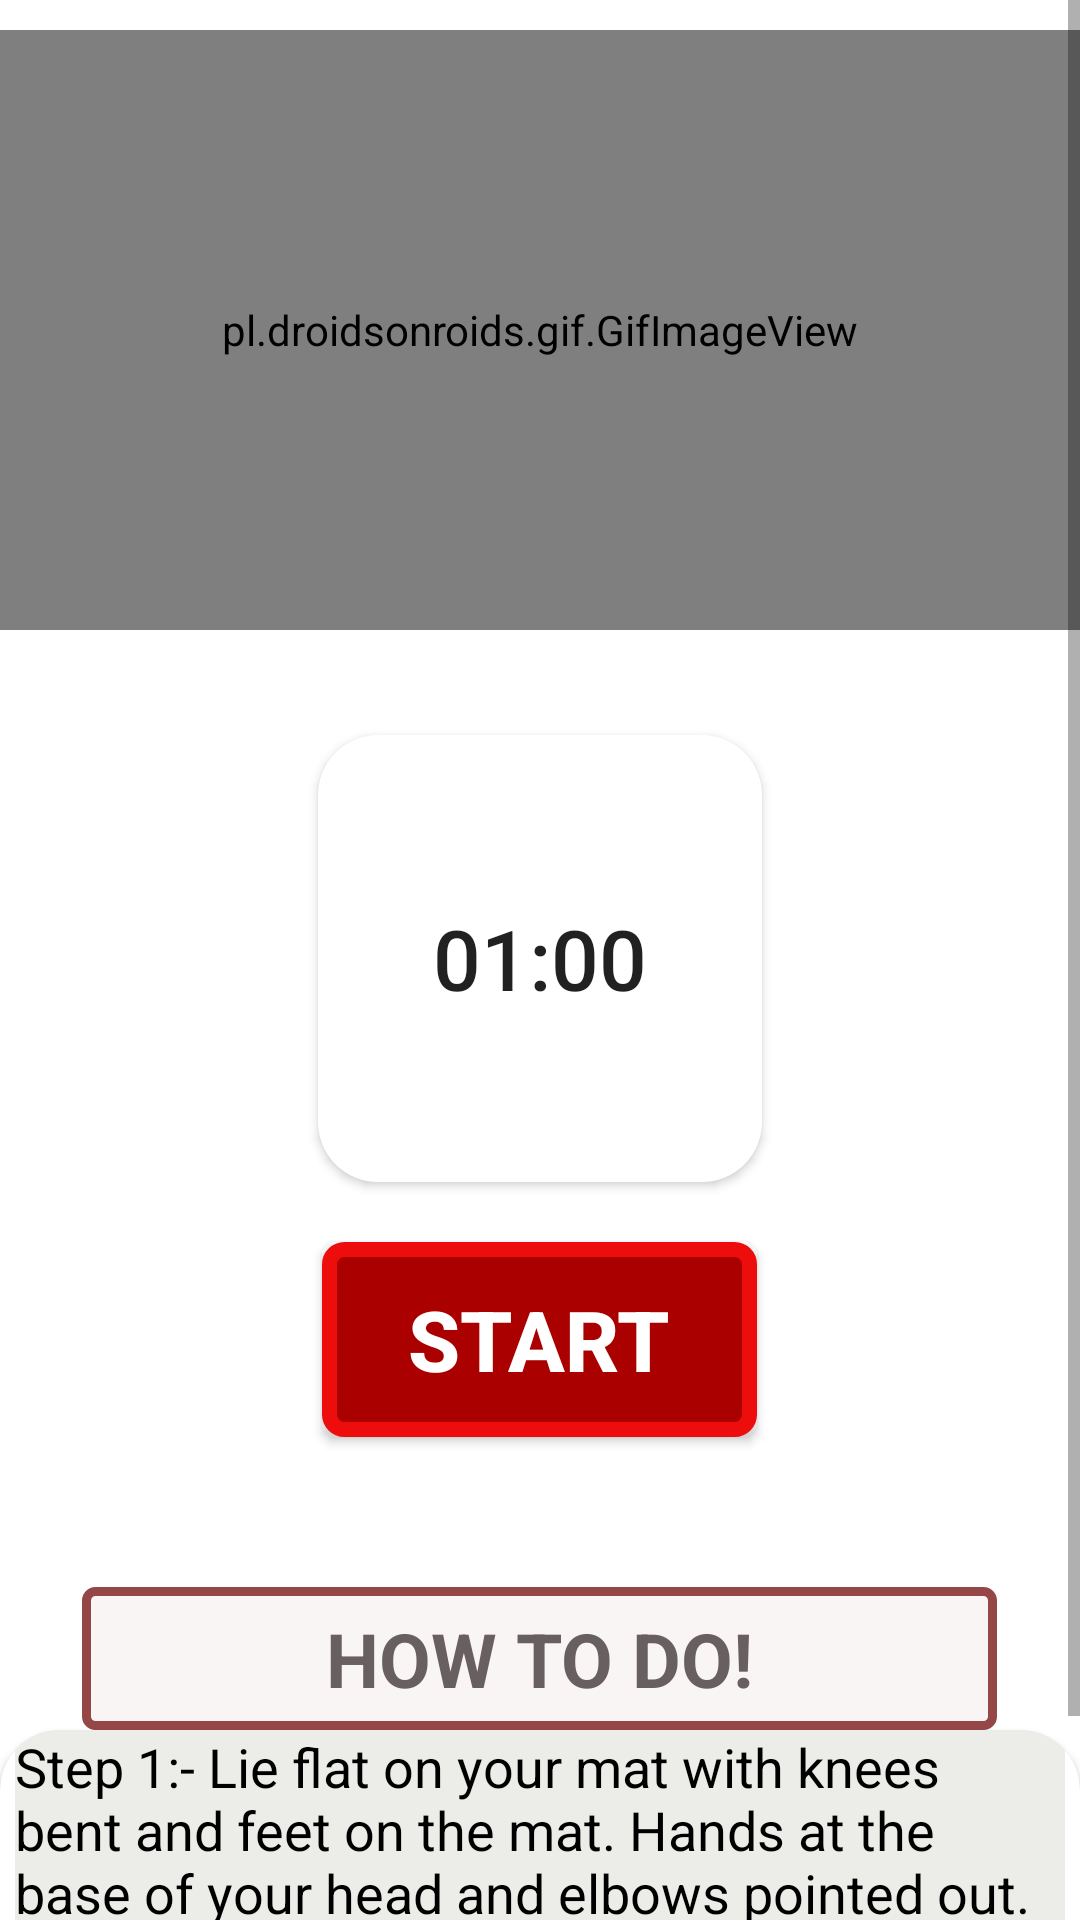

This screen was rendered from an Android layout file. Write that file and the resources it references.
<!-- AndroidManifest.xml: application theme Theme.FitNessApplication -->
<!-- res/layout/activity_bow21.xml -->
<?xml version="1.0" encoding="utf-8"?>
<RelativeLayout xmlns:android="http://schemas.android.com/apk/res/android"
    android:layout_width="match_parent"
    xmlns:app="http://schemas.android.com/apk/res-auto"
    android:background="#fff"
    android:layout_height="match_parent">

    <ScrollView
        android:layout_width="match_parent"
        android:layout_height="match_parent"
        >
        <LinearLayout
            android:layout_width="match_parent"
            android:layout_height="match_parent"
            android:orientation="vertical"


            >
            <pl.droidsonroids.gif.GifImageView
                android:layout_width="fill_parent"
                android:layout_height="200dp"
                android:layout_marginTop="10dp"
                android:src="@drawable/exersice_2"/>

            <Button
                android:id="@+id/time"
                android:layout_width="148dp"
                android:layout_height="149dp"
                android:layout_gravity="center"
                android:layout_marginTop="35dp"
                android:background="@drawable/backgroundcrop"
                android:gravity="center"
                android:padding="15dp"
                android:text="01:00"
                android:textSize="28sp" />

            <Button
                android:id="@+id/startbutton"
                android:layout_width="wrap_content"
                android:layout_height="wrap_content"
                android:layout_gravity="center"
                android:gravity="center"
                android:layout_marginTop="20dp"
                android:background="@drawable/bg"
                android:text="START"
                android:textColor="@android:color/white"
                android:textSize="28sp"

                android:textStyle="bold"

                />

            <TextView
                android:layout_width="305dp"
                android:layout_height="wrap_content"

                android:textAlignment="center"

                android:layout_marginTop="50sp"
                android:text="HOW TO DO!"
                android:textColor="#686060"
                android:textSize="25sp"
                android:padding="7dp"
                android:textStyle="bold"
                android:background="@drawable/btng"
                android:layout_gravity="center"
                android:gravity="center"/>

            <androidx.cardview.widget.CardView
                android:layout_width="match_parent"
                android:layout_height="match_parent"
                app:cardCornerRadius="20dp"
                android:background="#6C7157"
                android:layout_marginBottom="10dp">

                <LinearLayout
                    android:layout_width="wrap_content"
                    android:layout_height="wrap_content"
                    android:layout_marginStart="5dp"
                    android:layout_marginEnd="5dp"
                    android:layout_marginLeft="5dp"
                    android:background="#ECECE8"
                    android:orientation="horizontal"
                    >

                    <TextView
                        android:layout_width="match_parent"
                        android:layout_height="wrap_content"
                        android:background="#ECECE8"
                        android:text="@string/pose2"
                        android:textColor="#000000"
                        android:textSize="18sp"
                        />





                </LinearLayout>





            </androidx.cardview.widget.CardView>








        </LinearLayout>





    </ScrollView>

</RelativeLayout>
<!-- resources referenced by this layout -->
<resources>
  <!-- drawable backgroundcrop (drawable) -->
  <?xml version="1.0" encoding="utf-8"?>
  <shape xmlns:android="http://schemas.android.com/apk/res/android">
  
      <corners android:radius="20.0dp" />
      <gradient android:startColor="#FFF" android:endColor="#FFF" android:angle="0.0"/>
  
  
  
  </shape>
  <!-- drawable bg (drawable) -->
  <?xml version="1.0" encoding="utf-8"?>
  <selector xmlns:android="http://schemas.android.com/apk/res/android">
  
      <item>
          <shape android:shape="rectangle">
  
          <stroke android:color="#ED0D0D" android:width="5dp"/>
              <solid android:color="#AA0000"/>
              <corners android:radius="5dp"></corners>
                  <size android:width="145dp" android:height="65dp"/>
  
  
          </shape>
      </item>
  
  </selector>
  <!-- drawable btng (drawable) -->
  <?xml version="1.0" encoding="utf-8"?>
  <selector xmlns:android="http://schemas.android.com/apk/res/android">
  
      <item>
          <shape android:shape="rectangle">
  
              <stroke android:color="#954747" android:width="3dp"/>
                  <solid android:color="#FAF5F5"/>
              <corners android:radius="3dp"/>
                  <size android:width="85dp" android:height="35dp"/>
          </shape>
      </item>
  </selector>
  <string name="pose2">       Step 1:- Lie flat on your mat with knees bent and feet on the mat. Hands at the base of your head and elbows pointed out. Using your abdominals bring your head and shoulders off the mat and come up into a crunch, then lower with control. </string>
  <style name="Theme.FitNessApplication" parent="Theme.AppCompat.Light.DarkActionBar">
          
          <item name="colorPrimary">@color/purple_500</item>
          <item name="colorPrimaryDark">@color/purple_700</item>
          <item name="colorAccent">@color/teal_200</item>
          
      </style>
  <color name="purple_500">#291842</color>
  <color name="purple_700">#291842</color>
  <color name="teal_200">#291842</color>
</resources>
